The GitHub repository Niletynines/AI_ImageClassification_CNN_Parrot_Conure contains a labelled image folder "data" with 11 categories: black capped conure, blue cinnamon green cheek conure, blue normal green cheek conure, blue pineapple green cheek conure, blue yellow sided greencheek, cinnamon green cheek conure, crimson bellied conure, normal green cheek conure, pineapple green cheek conure, sun conure, yellow sided green cheek conure. Examples follow, each with its label.

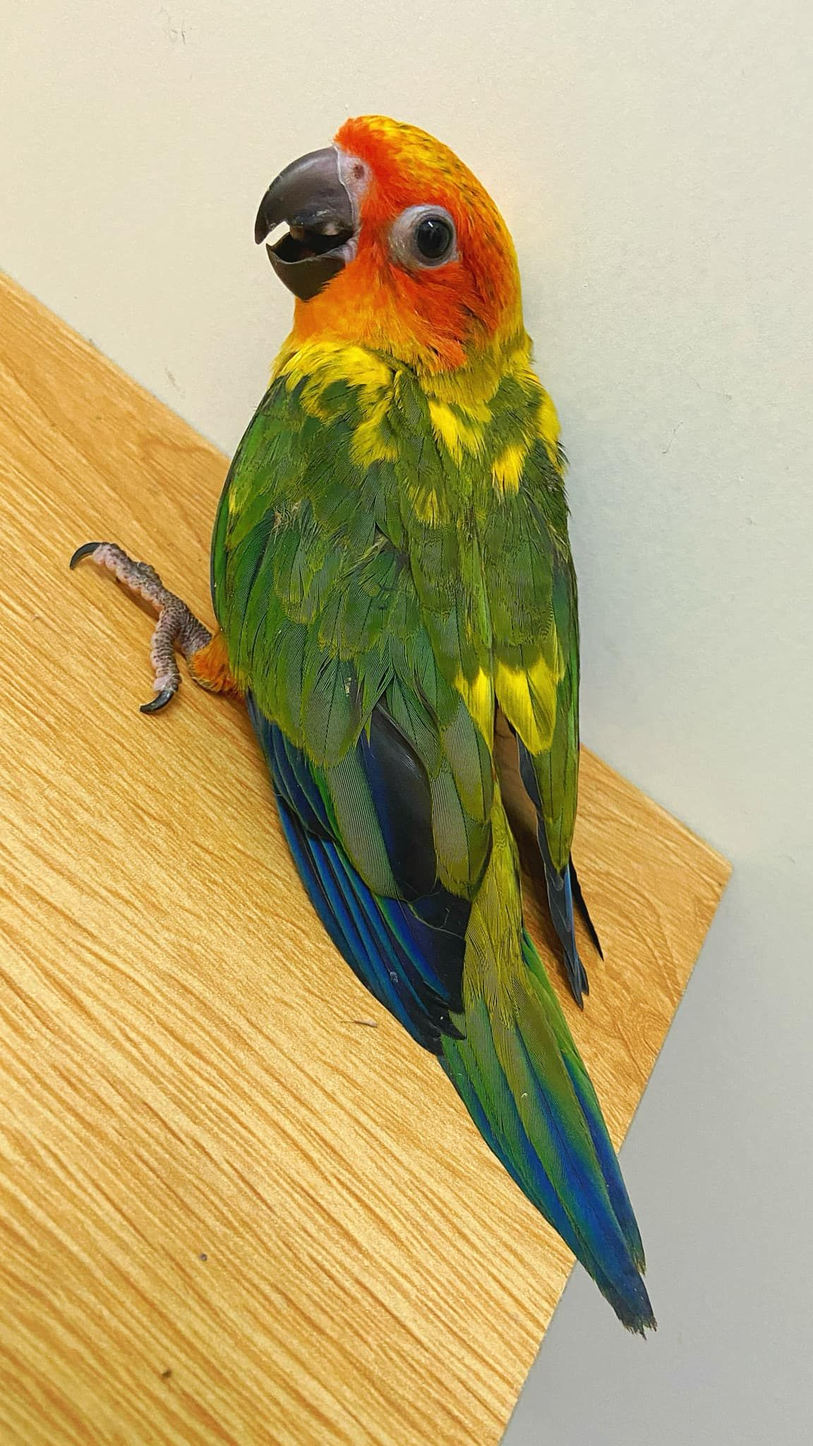
Label: sun conure

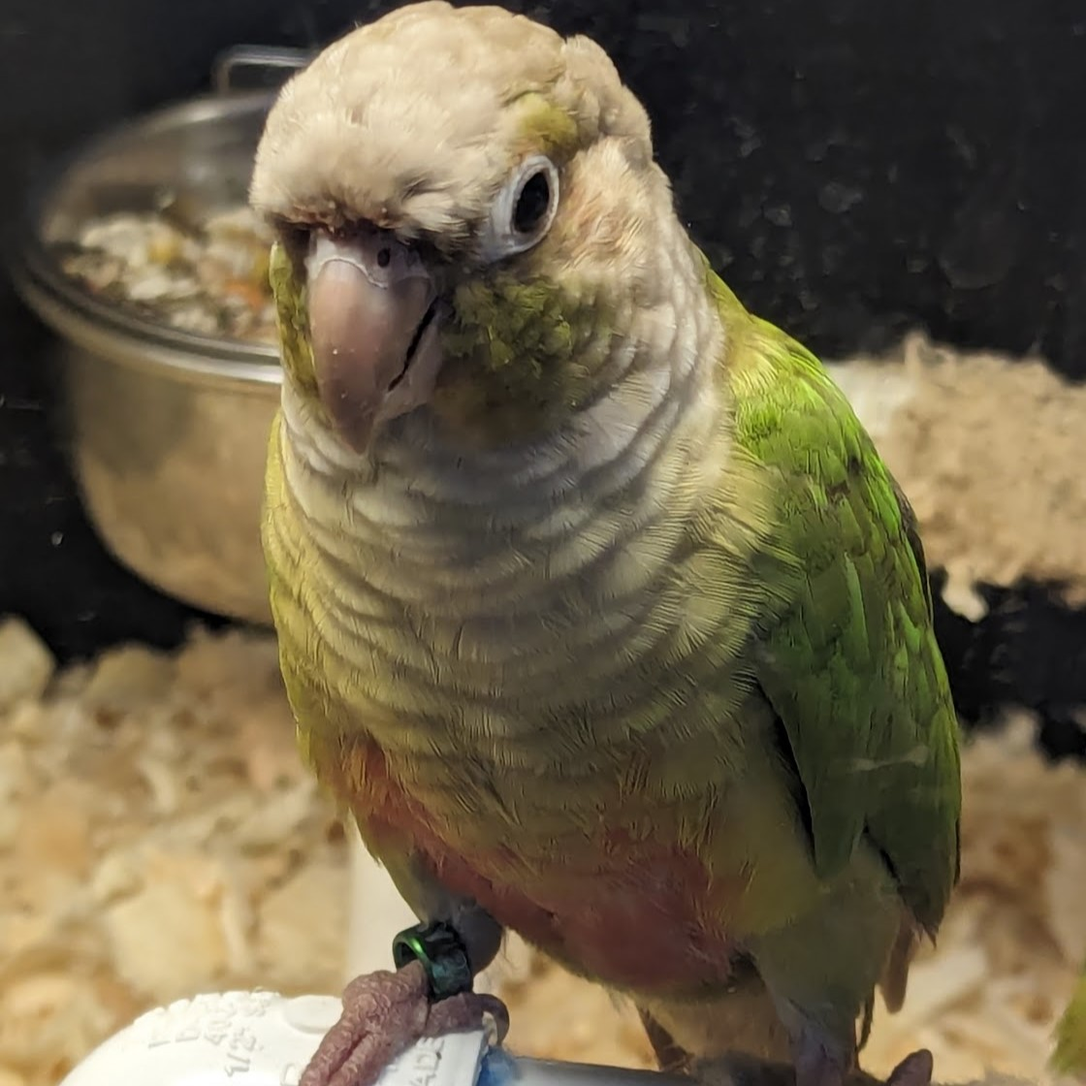
Label: cinnamon green cheek conure

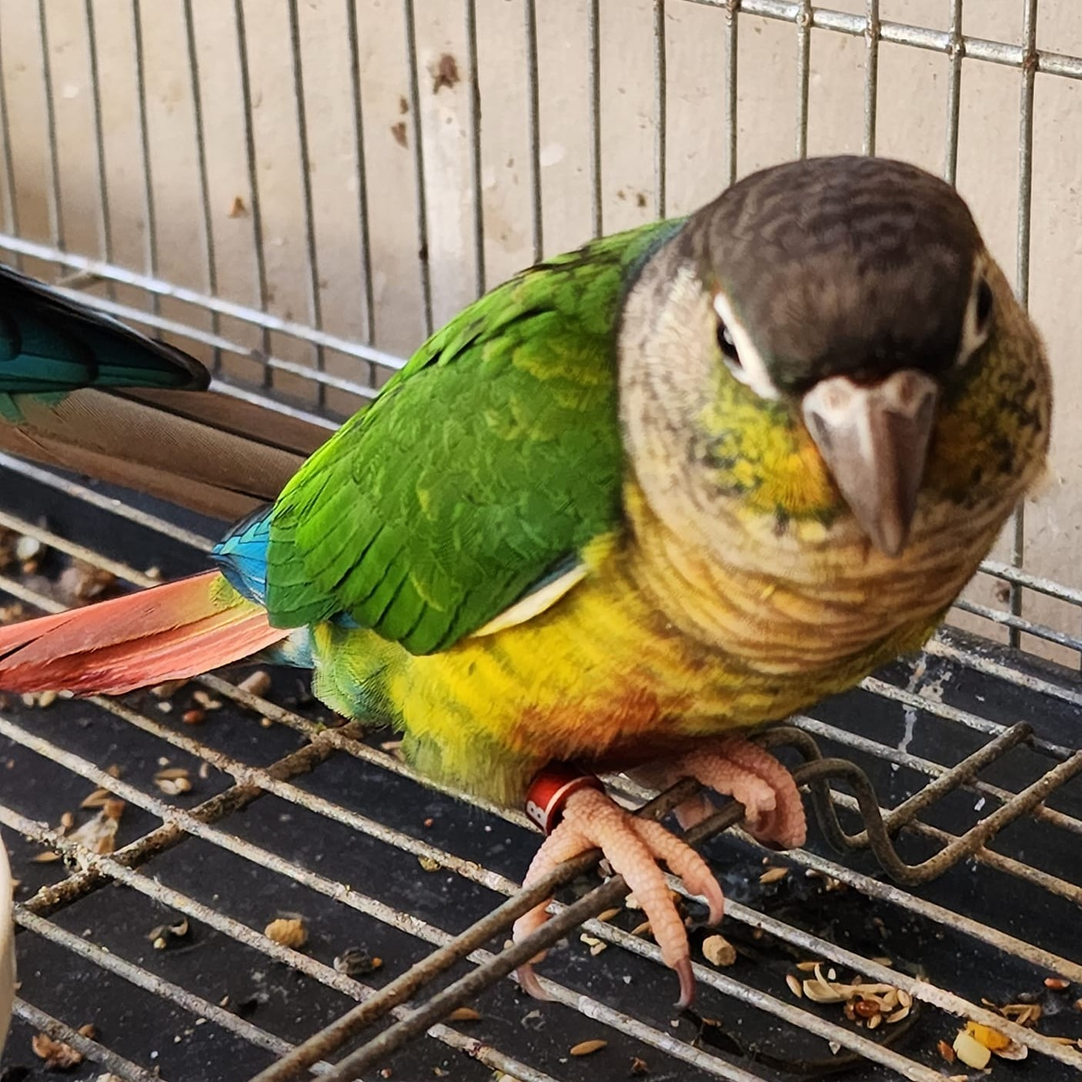
Label: yellow sided green cheek conure

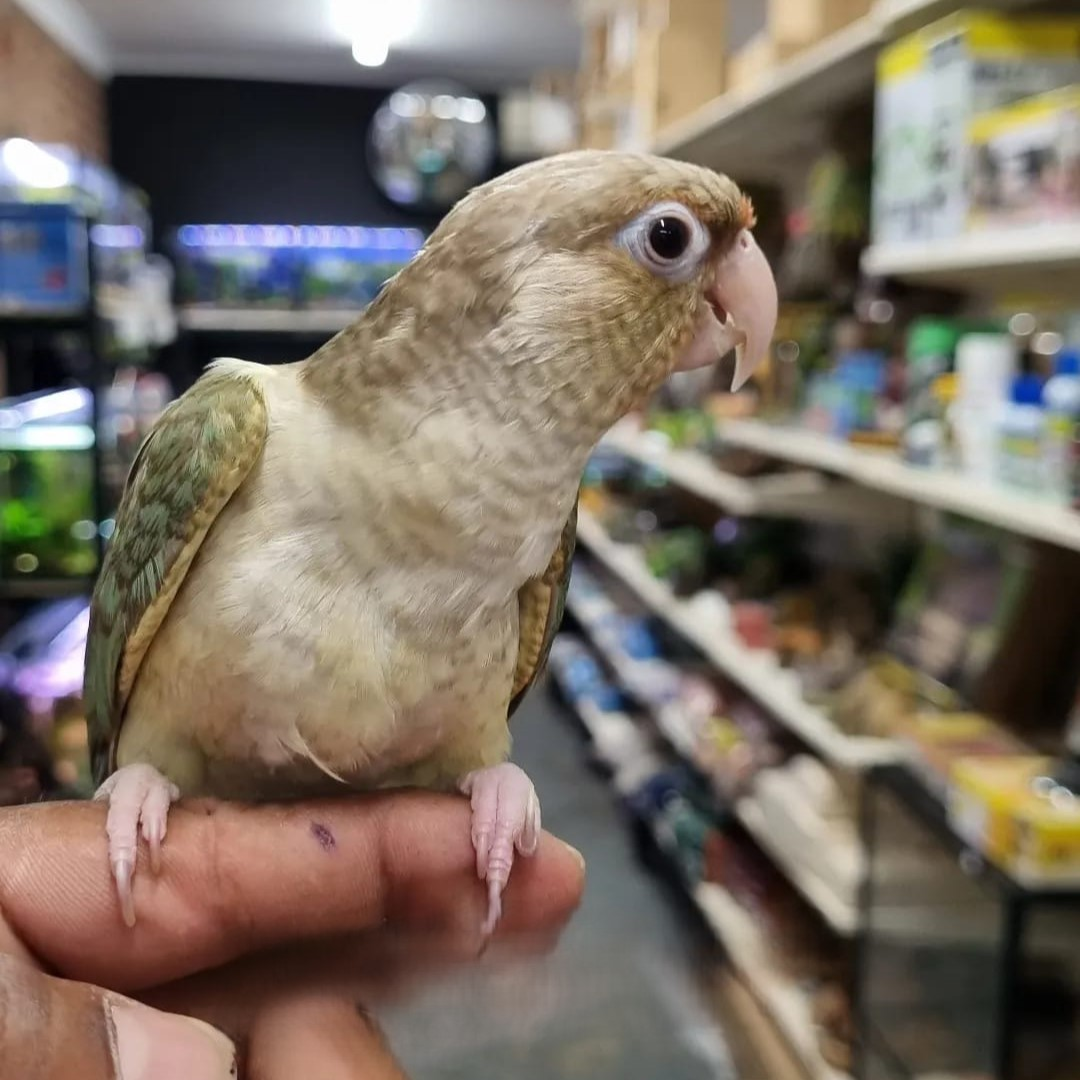
Label: blue pineapple green cheek conure

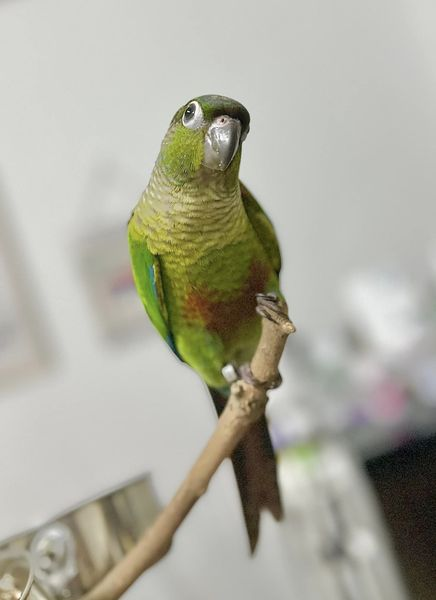
Label: normal green cheek conure

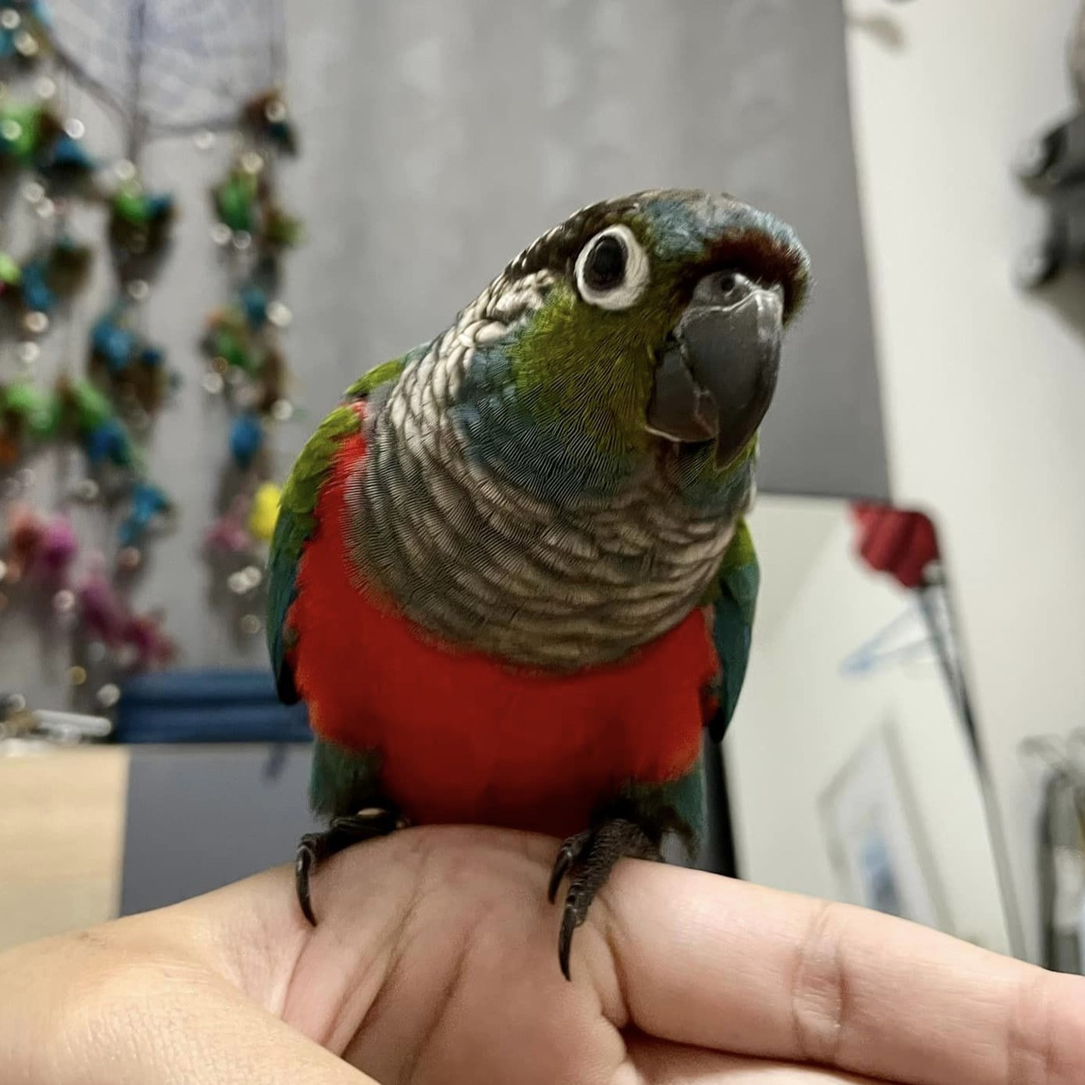
Label: crimson bellied conure
